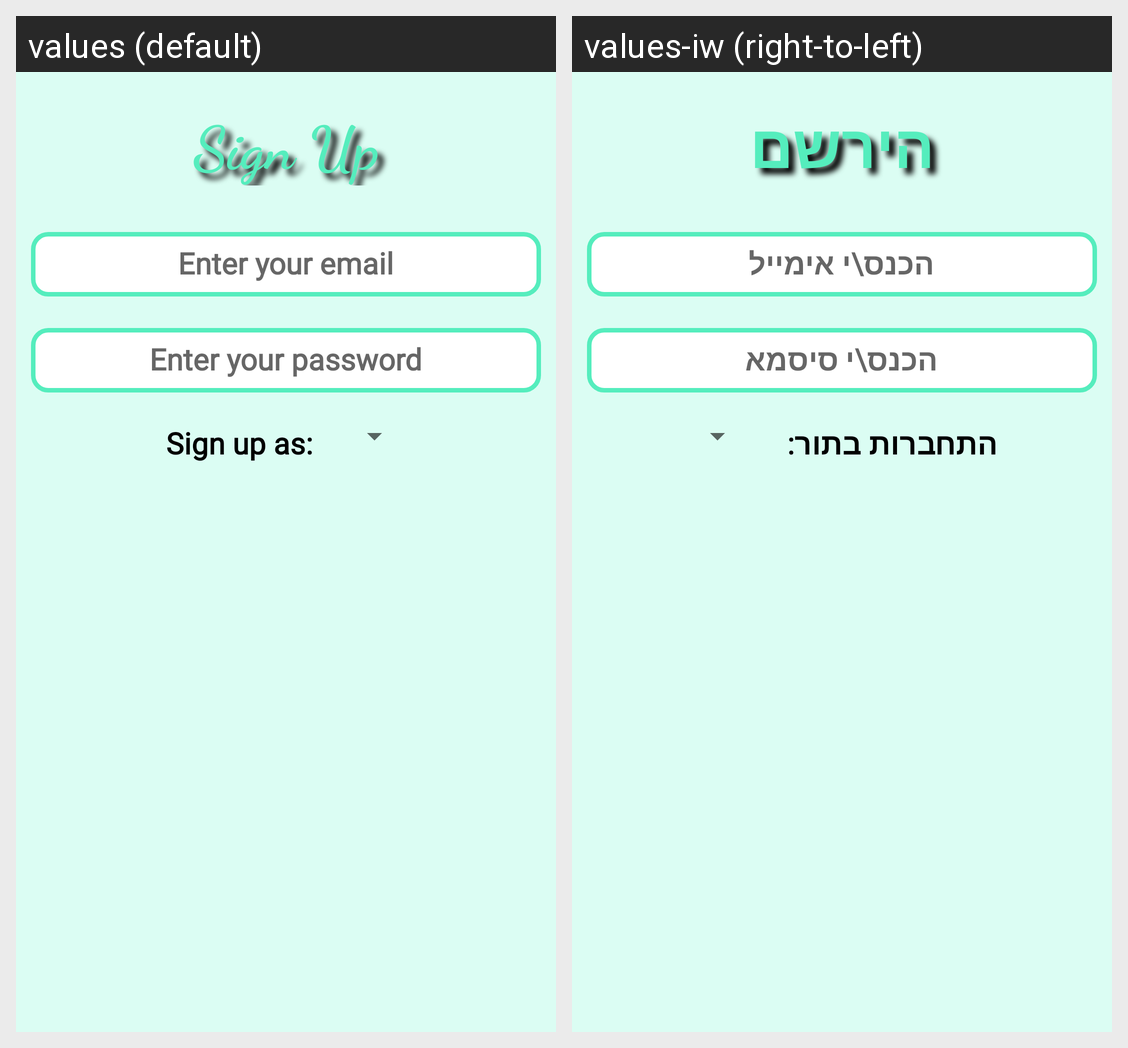

Strings drawn on this Android screen and how each of the app's shown locales translates them:
Android screen res/layout/signup_fragment.xml rendered under 2 locales, left to right: values (default), values-iw (right-to-left). Device: Nexus 5 (rendered at 1080×1920; each locale shown at half size, 540×960, under a caption strip naming it); theme AppTheme.
Strings drawn on this screen, with the default value and each locale's value (text and hints the layout hard-codes, and strings that could not be matched under every locale, appear in the picture but are not listed):

SignUp
  values: Sign Up
  values-iw: הירשם

Enteryouremail
  values: Enter your email
  values-iw: הכנס\י אימייל

EnterYourPassword
  values: Enter your password
  values-iw: הכנס\י סיסמא

SignUpAs
  values: Sign up as:
  values-iw: התחברות בתור:
